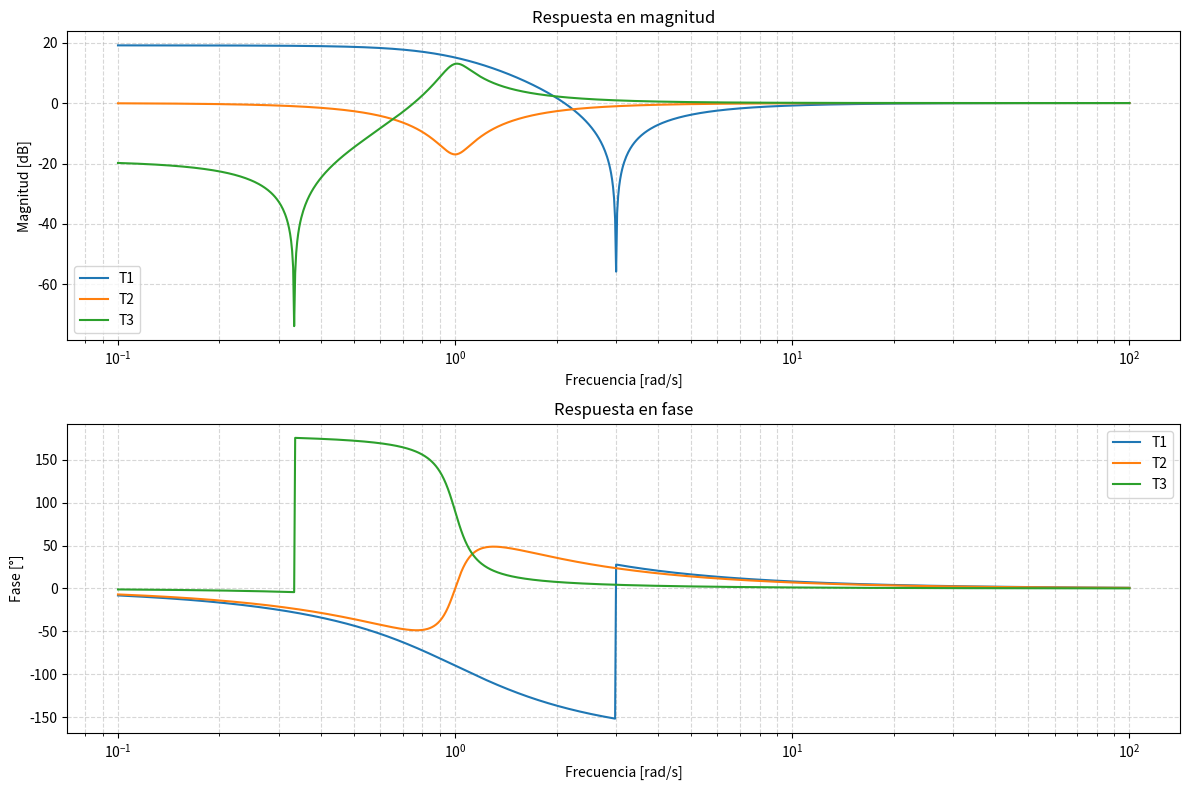

Python code for this plot:
#!/usr/bin/env python3
# -*- coding: utf-8 -*-
"""
Created on Thu Oct 23 21:38:40 2025

[redacted]
"""

import numpy as np
import matplotlib.pyplot as plt
from scipy import signal

# --- Definimos los tres filtros usando coeficientes del numerador y denominador ---

# T1(s) = (s^2 + 9)/(s^2 + sqrt(2) s + 1)
num_T1 = [1, 0, 9]             # a*s^2 + d*s + b
den_T1 = [1, np.sqrt(2), 1]    # s^2 + s/CR + 1/CL

# T2(s) = (s^2 + 0.2*s + 1)/(s^2 + sqrt(2) s + 1)
num_T2 = [1, 0.2, 1]
den_T2 = [1, np.sqrt(2), 1]

# T3(s) = (s^2 + 1/9)/(s^2 + 0.2*s + 1)
num_T3 = [1, 0, 1/9]
den_T3 = [1, 0.2, 1]

# Creamos listas para iterar fácilmente
filtros = {
    'T1': (num_T1, den_T1),
    'T2': (num_T2, den_T2),
    'T3': (num_T3, den_T3)
}

# --- Frecuencia para graficar ---
w = np.logspace(-1, 2, 1000)  # de 0.1 a 100 rad/s

plt.figure(figsize=(12, 8))

for i, (name, (num, den)) in enumerate(filtros.items(), 1):
    # Generamos la función de transferencia
    system = signal.TransferFunction(num, den)
    w_out, mag, phase = signal.bode(system, w)
    
    # Módulo en dB
    plt.subplot(2, 1, 1)
    plt.semilogx(w_out, mag, label=name)
    plt.xlabel('Frecuencia [rad/s]')
    plt.ylabel('Magnitud [dB]')
    plt.title('Respuesta en magnitud')
    plt.grid(True, which='both', linestyle='--', alpha=0.5)
    
    # Fase en grados
    plt.subplot(2, 1, 2)
    plt.semilogx(w_out, phase, label=name)
    plt.xlabel('Frecuencia [rad/s]')
    plt.ylabel('Fase [°]')
    plt.title('Respuesta en fase')
    plt.grid(True, which='both', linestyle='--', alpha=0.5)

plt.subplot(2, 1, 1)
plt.legend()
plt.subplot(2, 1, 2)
plt.legend()
plt.tight_layout()
plt.show()
